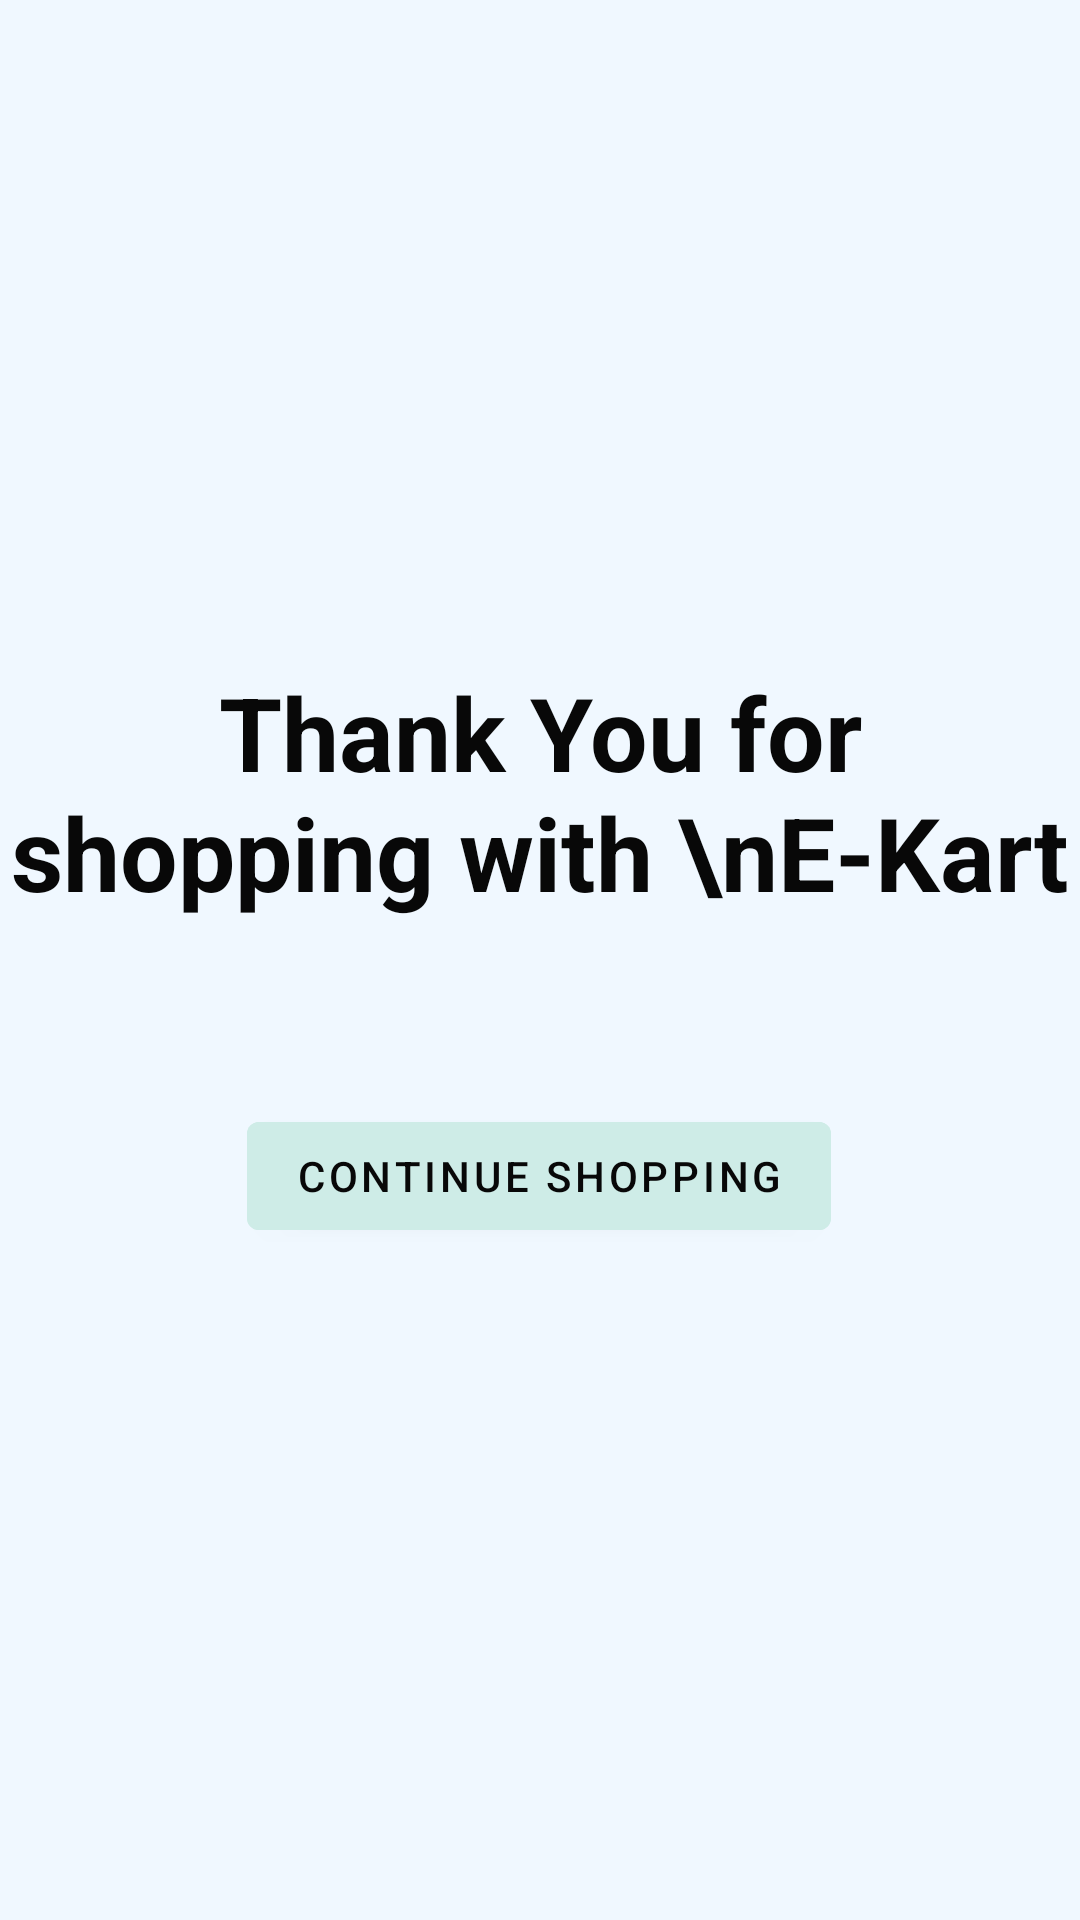

This screen was rendered from an Android layout file. Write that file and the resources it references.
<!-- AndroidManifest.xml: application theme Theme.UserOperations -->
<!-- res/layout/activity_continue_shopping.xml -->
<?xml version="1.0" encoding="utf-8"?>
<androidx.constraintlayout.widget.ConstraintLayout xmlns:android="http://schemas.android.com/apk/res/android"
    xmlns:app="http://schemas.android.com/apk/res-auto"
    xmlns:tools="http://schemas.android.com/tools"
    android:layout_width="match_parent"
    android:layout_height="match_parent"
    android:background="@color/lightblue"
    tools:context=".ContinueShoppingActivity">

    <TextView
        android:id="@+id/textView"
        android:layout_width="match_parent"
        android:layout_height="wrap_content"
        android:text="Thank You for shopping with \nE-Kart"
        android:textAlignment="center"
        android:textColor="@color/black"
        android:textSize="34dp"
        android:textStyle="bold"
        app:layout_constraintBottom_toBottomOf="parent"
        app:layout_constraintEnd_toEndOf="parent"
        app:layout_constraintHorizontal_bias="1.0"
        app:layout_constraintStart_toStartOf="parent"
        app:layout_constraintTop_toTopOf="parent"
        app:layout_constraintVertical_bias="0.399" />

    <Button
        android:id="@+id/continueShopping"
        android:layout_width="wrap_content"
        android:layout_height="wrap_content"
        android:text="Continue Shopping"
        android:backgroundTint="@color/teal_200"
        android:textColor="@color/black"
        app:layout_constraintBottom_toBottomOf="parent"
        app:layout_constraintEnd_toEndOf="parent"
        app:layout_constraintHorizontal_bias="0.497"
        app:layout_constraintStart_toStartOf="parent"
        app:layout_constraintTop_toBottomOf="@+id/textView"
        app:layout_constraintVertical_bias="0.215" />


</androidx.constraintlayout.widget.ConstraintLayout>
<!-- resources referenced by this layout -->
<resources>
  <color name="black">#080808</color>
  <color name="lightblue">#f0f8ff</color>
  <color name="teal_200">#CEECE7</color>
  <style name="Theme.UserOperations" parent="Theme.MaterialComponents.DayNight.DarkActionBar">
          
          <item name="colorPrimary">@color/purple_500</item>
          <item name="colorPrimaryVariant">@color/purple_700</item>
          <item name="colorOnPrimary">@color/white</item>
          
          <item name="colorSecondary">@color/teal_200</item>
          <item name="colorSecondaryVariant">@color/teal_700</item>
          <item name="colorOnSecondary">@color/black</item>
          
          <item name="android:statusBarColor">?attr/colorPrimaryVariant</item>
          
      </style>
  <color name="purple_500">#0b5ed7</color>
  <color name="purple_700">#0b5ed7</color>
  <color name="white">#FFFFFFFF</color>
  <color name="teal_700">#FF018786</color>
</resources>
